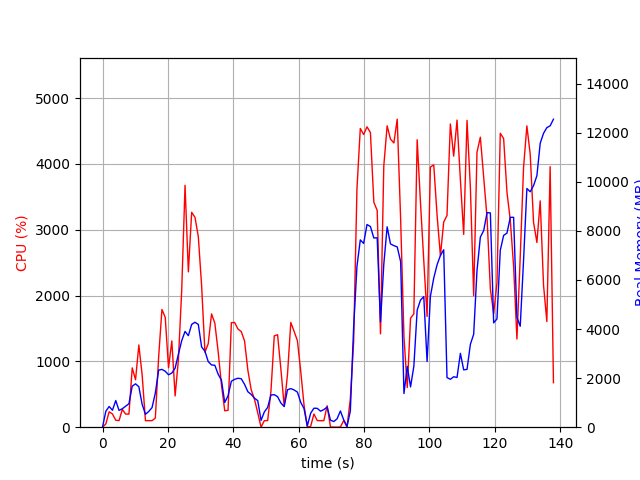

The data file committed next to this chart (first rows):
elapsed_time, nproc, cpu, mem_real, mem_virtual
4.076957702636719e-05, 1, 0.0, 10.11, 3186
1.008, 4, 49.6, 647.5, 2351
2.019, 4, 234.5, 844.6, 2369
3.029, 3, 200.6, 690.1, 1899
4.036, 5, 105.9, 1087, 3583
5.047, 3, 100.2, 684.8, 2399
6.055, 3, 270.8, 753.4, 2499
7.064, 3, 199.2, 855, 2605
8.073, 3, 199.1, 956.8, 2737
9.082, 5, 901.3, 1672, 4505
10.09, 7, 720.5, 1768, 6163
11.1, 5, 1250, 1650, 4541
12.11, 3, 794.4, 932.1, 3188
13.12, 2, 99.0, 525.7, 1944
14.13, 2, 100.1, 641.8, 2070
15.14, 2, 99.3, 799, 2290
16.15, 3, 139.7, 1393, 3499
17.16, 4, 1065, 2328, 4909
18.17, 4, 1789, 2356, 4996
19.17, 4, 1669, 2280, 5227
20.18, 4, 903.1, 2137, 5379
21.19, 4, 1311, 2208, 5758
22.2, 5, 475.2, 2408, 6876
23.21, 5, 1030, 2977, 7554
24.22, 6, 2086, 3528, 8575
25.23, 6, 3676, 3905, 8641
26.25, 5, 2360, 3730, 8033
27.26, 5, 3266, 4190, 8285
28.28, 5, 3188, 4277, 8431
29.29, 5, 2897, 4189, 8553
30.3, 4, 2150, 3270, 7541
31.32, 4, 1140, 3099, 8066
32.32, 3, 1269, 2674, 6399
33.34, 3, 1722, 2538, 6220
34.35, 3, 1581, 2524, 6318
35.36, 3, 1151, 2161, 6432
36.37, 3, 646.6, 1918, 6553
37.38, 2, 249.7, 1007, 3686
38.38, 2, 256.0, 1281, 3775
39.4, 2, 1588, 1873, 3949
40.41, 2, 1591, 1951, 3985
41.42, 2, 1492, 1995, 4029
42.43, 2, 1453, 1975, 4053
43.44, 2, 1309, 1746, 4067
44.45, 2, 866.3, 1445, 4067
45.45, 2, 570.8, 1338, 4067
46.46, 2, 426.1, 1185, 4138
47.47, 2, 218.0, 1083, 4198
48.48, 2, 0.0, 278.1, 2118
49.49, 2, 99.9, 622.6, 2358
50.5, 2, 99.9, 806.1, 2566
51.51, 2, 548.2, 1314, 3101
52.52, 2, 1388, 1325, 2788
53.54, 2, 1406, 1245, 2911
54.55, 2, 884.0, 985.2, 3057
55.56, 2, 322.7, 840.3, 3135
56.57, 2, 801.2, 1526, 3282
57.58, 2, 1592, 1574, 3296
58.59, 2, 1456, 1518, 3320
59.6, 2, 1315, 1431, 3332
... 77 more rows
